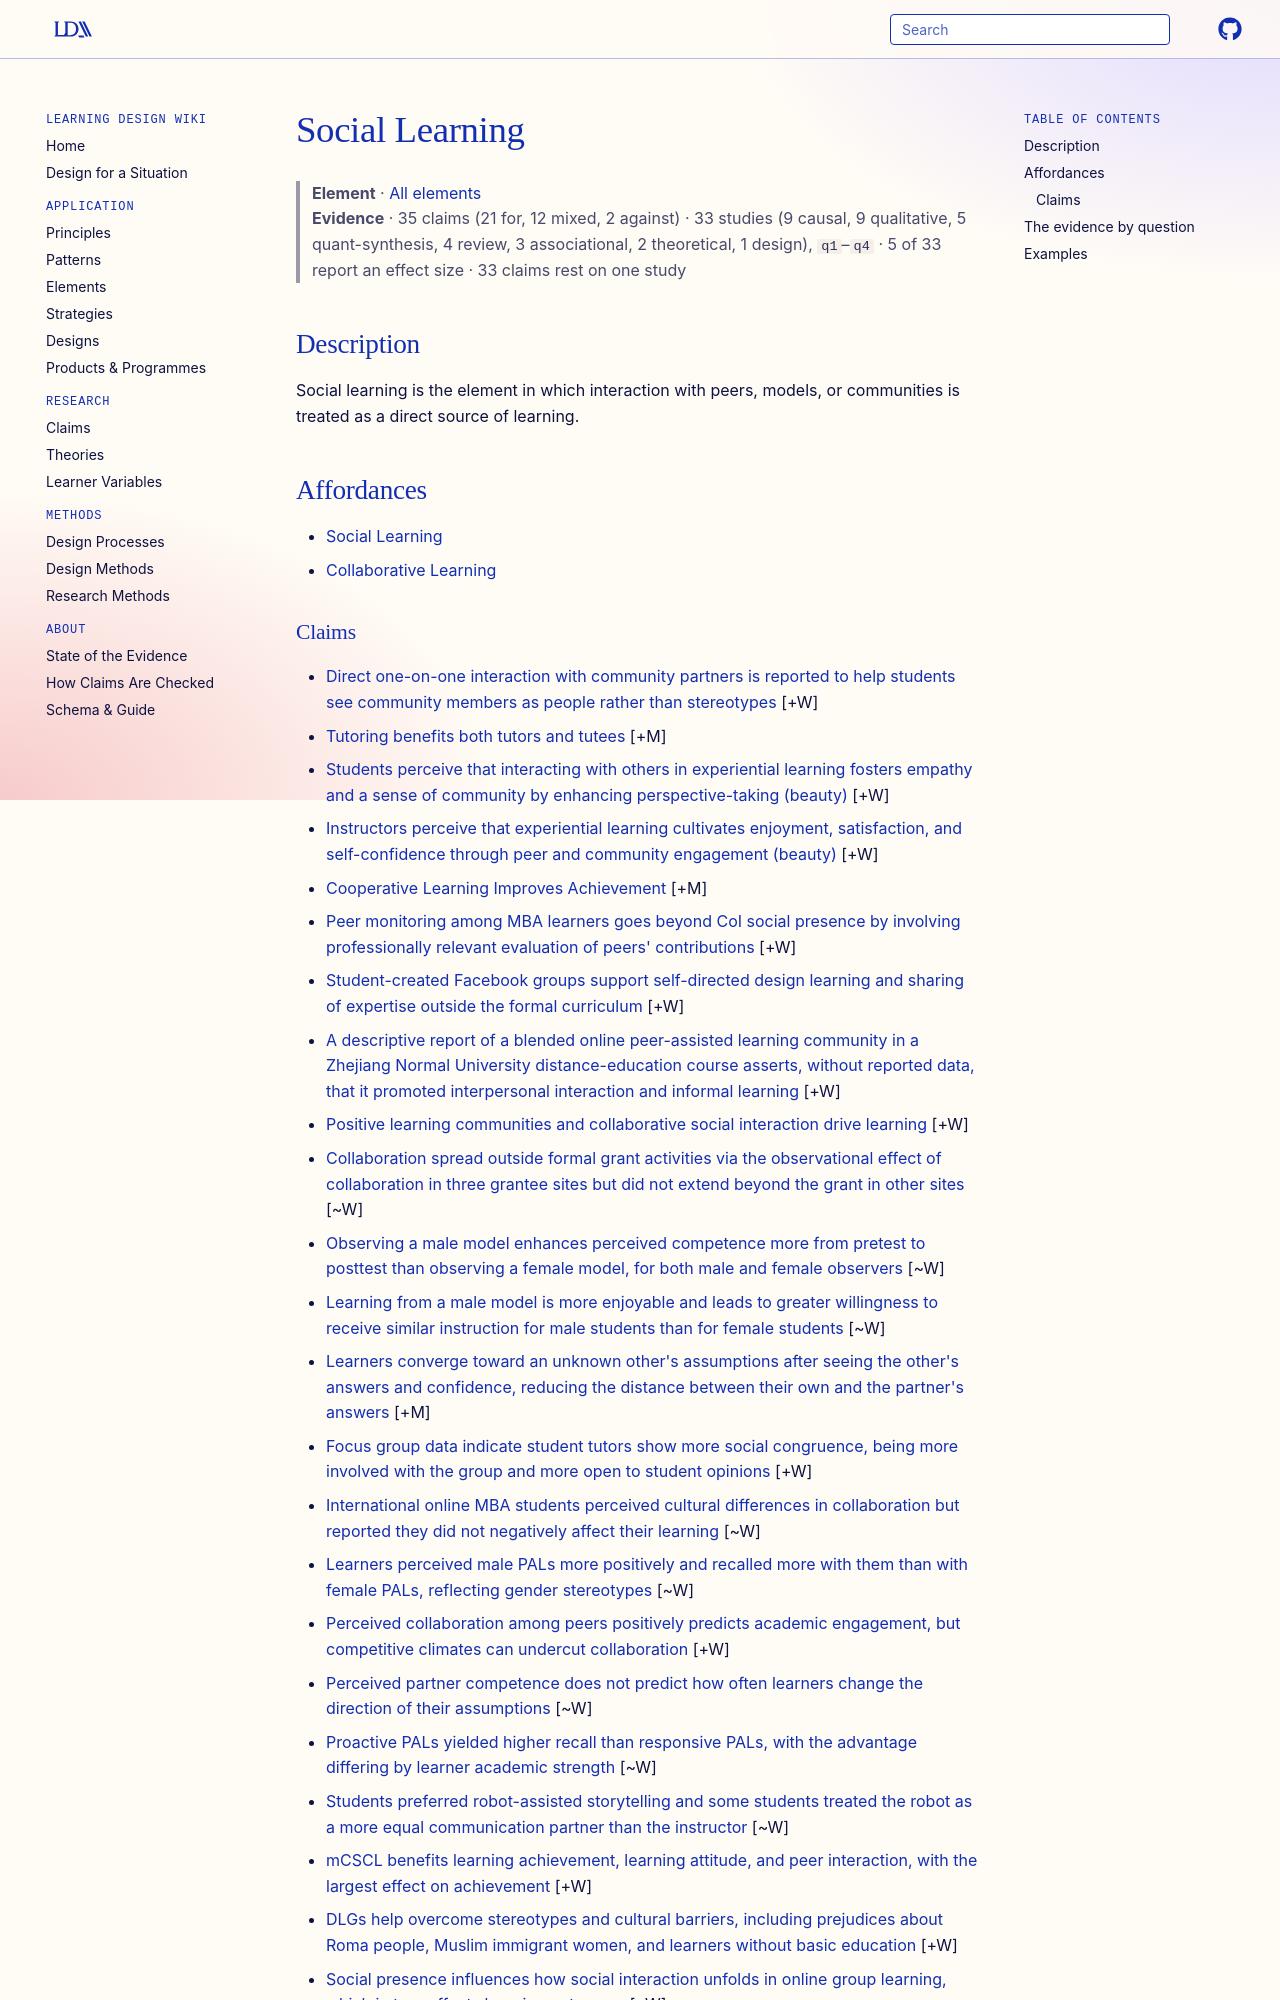

repository: Learning-Design-Alliance/learning-wiki · page: elements/social-learning/index.html · generator: mkdocs

---
type: element
id: social-learning
title: Social Learning
description: Social learning is the element in which interaction with peers, models, or communities is treated as a direct source of learning.
canonical: true
status: review
generated:
  by: codex/unspecified
  at: 2026-04-08
---

# Social Learning

> **Element** · [All elements](index.md)
> **Evidence** · 35 claims (21 for, 12 mixed, 2 against) · 33 studies (9 causal, 9 qualitative, 5 quant-synthesis, 4 review, 3 associational, 2 theoretical, 1 design), `q1`–`q4` · 5 of 33 report an effect size · 33 claims rest on one study

## Description
Social learning is the element in which interaction with peers, models, or communities is treated as a direct source of learning.

## Affordances
- [Social Learning](../theories/sociocultural-theory.md)
- [Collaborative Learning](../principles/collaborative-learning.md)
